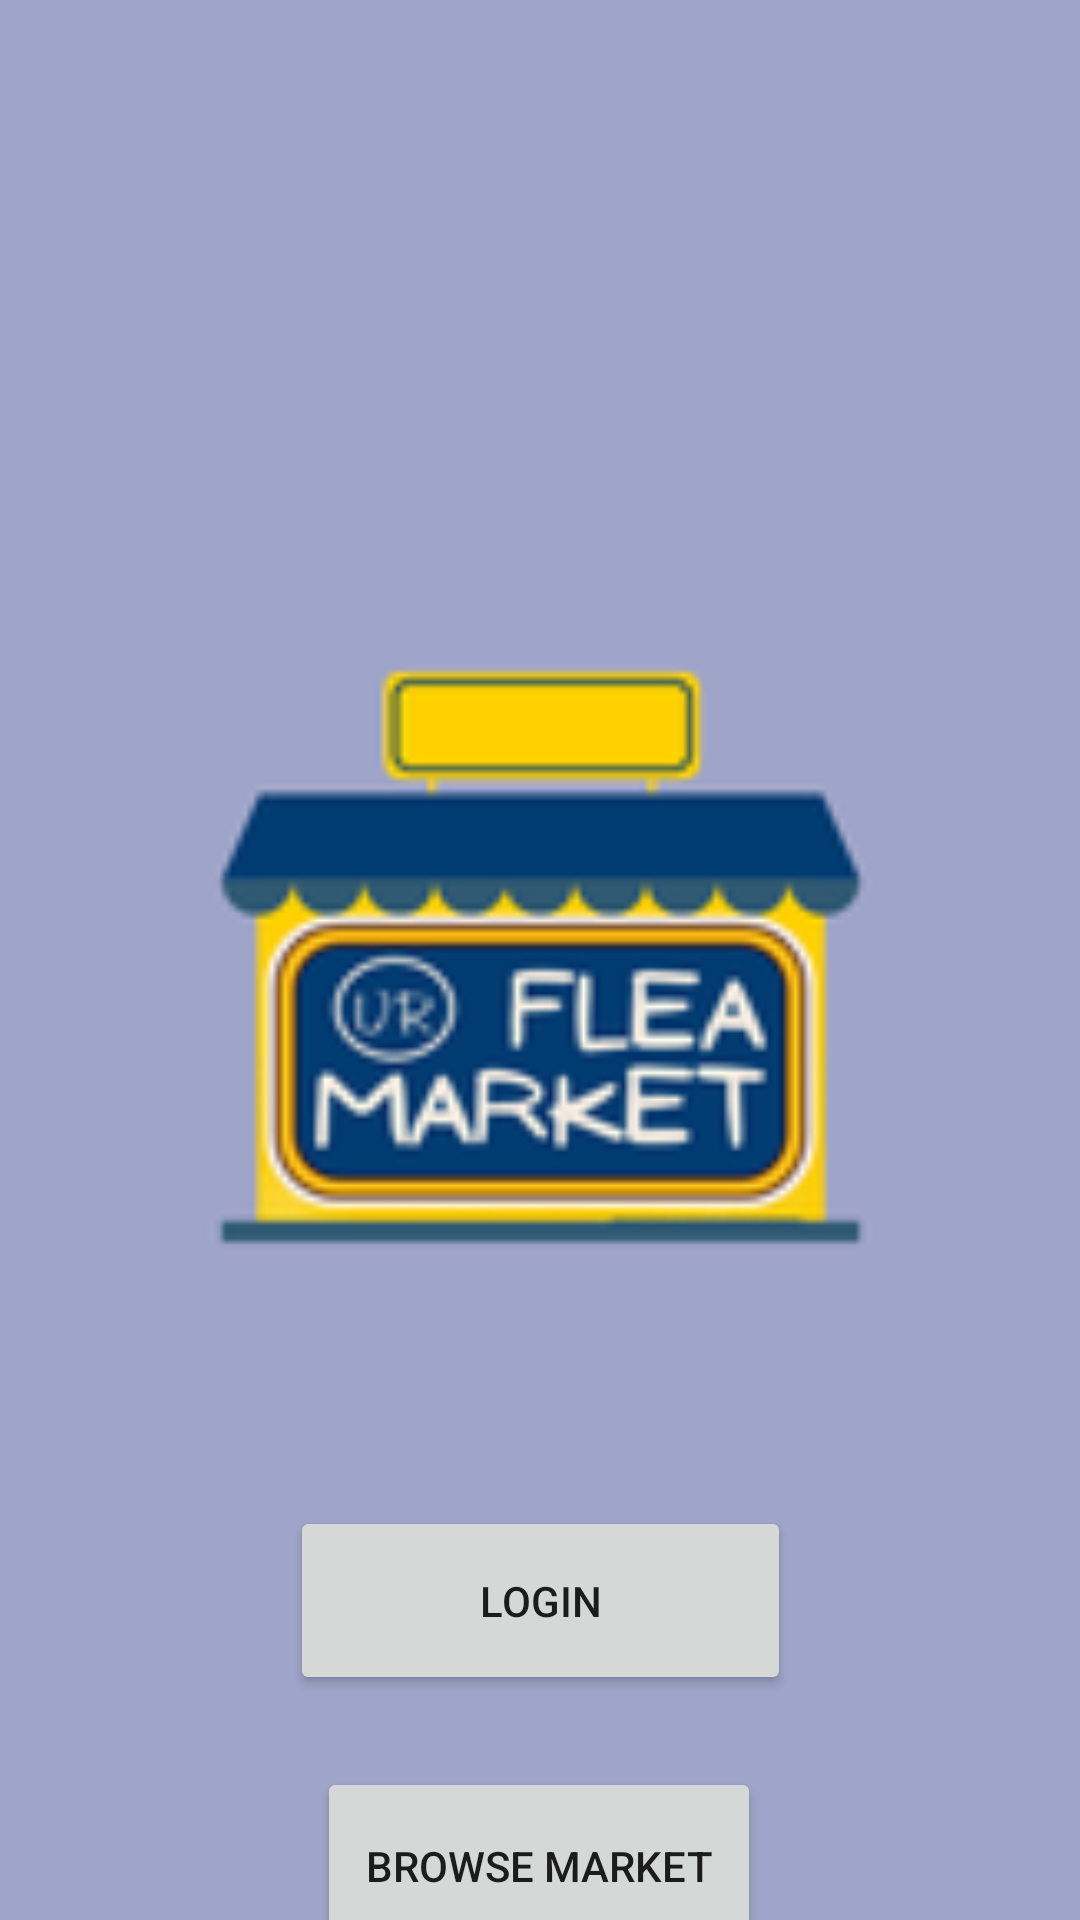

Android layout source for this screen:
<!-- AndroidManifest.xml: application theme Theme.KotlinFleaMarket -->
<!-- res/layout/fragment_home.xml -->
<?xml version="1.0" encoding="utf-8"?>
<androidx.constraintlayout.widget.ConstraintLayout xmlns:android="http://schemas.android.com/apk/res/android"
    xmlns:app="http://schemas.android.com/apk/res-auto"
    xmlns:tools="http://schemas.android.com/tools"
    android:id="@+id/frameLayout"
    android:layout_width="match_parent"
    android:layout_height="match_parent"
    android:background="#9FA5C8"
    tools:context=".HomeFragment">

    <ImageView
        android:id="@+id/imageView"
        android:layout_width="343dp"
        android:layout_height="318dp"
        android:layout_marginTop="160dp"
        app:layout_constraintEnd_toEndOf="parent"
        app:layout_constraintStart_toStartOf="parent"
        app:layout_constraintTop_toTopOf="parent"
        app:srcCompat="@drawable/logo" />

    <Button
        android:id="@+id/loginBtn"
        android:layout_width="167dp"
        android:layout_height="63dp"
        android:layout_marginTop="24dp"
        android:text="Login"
        app:layout_constraintEnd_toEndOf="parent"
        app:layout_constraintStart_toStartOf="parent"
        app:layout_constraintTop_toBottomOf="@+id/imageView" />

    <Button
        android:id="@+id/browse_button"
        android:layout_width="148dp"
        android:layout_height="66dp"
        android:layout_marginTop="24dp"
        android:text="Browse Market"
        app:layout_constraintEnd_toEndOf="parent"
        app:layout_constraintHorizontal_bias="0.498"
        app:layout_constraintStart_toStartOf="parent"
        app:layout_constraintTop_toBottomOf="@+id/loginBtn" />

</androidx.constraintlayout.widget.ConstraintLayout>
<!-- resources referenced by this layout -->
<resources>
  <!-- drawable logo: png bitmap (drawable-hdpi, 4728 bytes) -->
  <style name="Theme.KotlinFleaMarket" parent="Theme.MaterialComponents.DayNight.DarkActionBar">
          
          <item name="colorPrimary">@color/purple_500</item>
          <item name="colorPrimaryVariant">@color/purple_700</item>
          <item name="colorOnPrimary">@color/white</item>
          
          <item name="colorSecondary">@color/teal_200</item>
          <item name="colorSecondaryVariant">@color/teal_700</item>
          <item name="colorOnSecondary">@color/black</item>
          
          <item name="android:statusBarColor" tools:targetApi="l">?attr/colorPrimaryVariant</item>
          
      </style>
  <!-- not gathered from this repository: default colours our renderer supplied (Android Studio template values) -->
  <color name="purple_500">#FF6200EE</color>
  <color name="purple_700">#FF3700B3</color>
  <color name="teal_200">#FF03DAC5</color>
  <color name="teal_700">#FF018786</color>
  <color name="black">#FF000000</color>
  <color name="white">#FFFFFFFF</color>
</resources>
